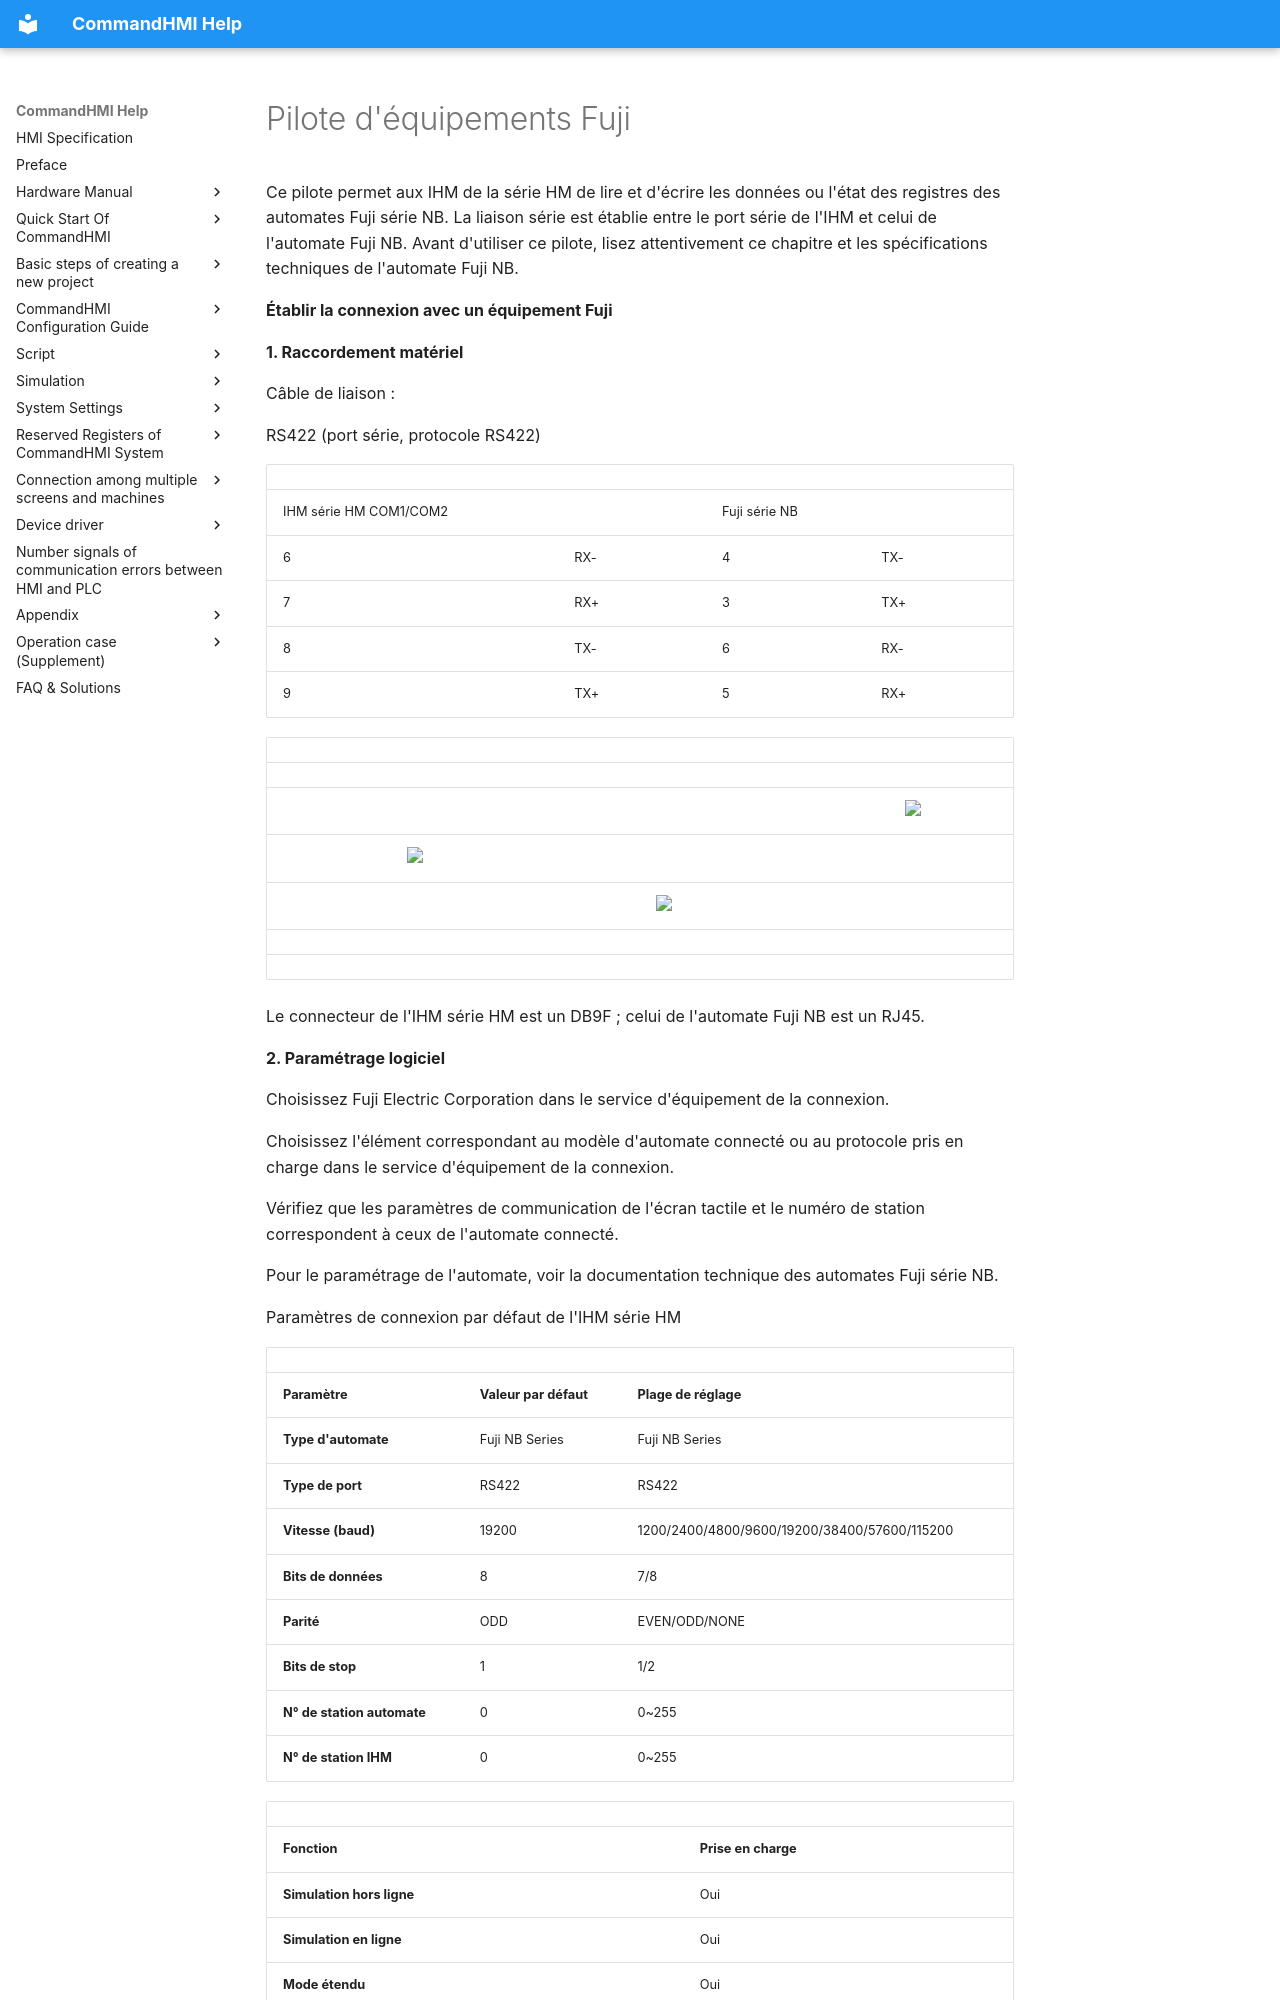

repository: AceAutomation/commandhmi-aide · page: fr/drivers/fuji.html · generator: mkdocs

# Pilote d'équipements Fuji

Ce pilote permet aux IHM de la série HM de lire et d'écrire les données ou l'état des registres des automates Fuji série NB. La liaison série est établie entre le port série de l'IHM et celui de l'automate Fuji NB. Avant d'utiliser ce pilote, lisez attentivement ce chapitre et les spécifications techniques de l'automate Fuji NB.

**Établir la connexion avec un équipement Fuji**

**1. Raccordement matériel**

Câble de liaison :

RS422<span id="OLE_LINK1"></span><span id="OLE_LINK2"></span> (port série, protocole RS422)

|                         |     |                |     |
|-------------------------|-----|----------------|-----|
| IHM série HM COM1/COM2 |     | Fuji série NB |     |
| 6                       | RX- | 4              | TX- |
| 7                       | RX+ | 3              | TX+ |
| 8                       | TX- | 6              | RX- |
| 9                       | TX+ | 5              | RX+ |

|     |                                                   |     |                                                   |     |                                                  |
|-----|---------------------------------------------------|-----|---------------------------------------------------|-----|--------------------------------------------------|
|     |                                                   |     |                                                   |     |                                                  |
|     |                                                   |     |                                                   |     | <img src="../../drivers/fuji.files/image002.gif" width="95" /> |
|     | <img src="../../drivers/fuji.files/image003.gif" width="130" /> |     |                                                   |     |                                                  |
|     |                                                   |     | <img src="../../drivers/fuji.files/image004.gif" width="278" /> |     |                                                  |
|     |                                                   |     |                                                   |     |                                                  |
|     |                                                   |     |                                                   |     |                                                  |

Le connecteur de l'IHM série HM est un DB9F ; celui de l'automate Fuji NB est un RJ45.

**2. Paramétrage logiciel**

Choisissez Fuji Electric Corporation dans le service d'équipement de la connexion.

Choisissez l'élément correspondant au modèle d'automate connecté ou au protocole pris en charge dans le service d'équipement de la connexion.

Vérifiez que les paramètres de communication de l'écran tactile et le numéro de station correspondent à ceux de l'automate connecté.

Pour le paramétrage de l'automate, voir la documentation technique des automates Fuji série NB.

Paramètres de connexion par défaut de l'IHM série HM

|                             |                             |                                              |
|-----------------------------|-----------------------------|----------------------------------------------|
| **Paramètre**               | **Valeur par défaut**       | **Plage de réglage**                         |
| **Type d'automate**         | Fuji NB Series              | Fuji NB Series                               |
| **Type de port**            | RS422                       | RS422                                        |
| **Vitesse (baud)**          | 19200                       | 1200/2400/4800/9600/19200/38400/57600/115200 |
| **Bits de données**         | 8                           | 7/8                                          |
| **Parité**                  | ODD                         | EVEN/ODD/NONE                                |
| **Bits de stop**            | 1                           | 1/2                                          |
| **N° de station automate**  | 0                           | 0~255                                        |
| **N° de station IHM**       | 0                           | 0~255                                        |
